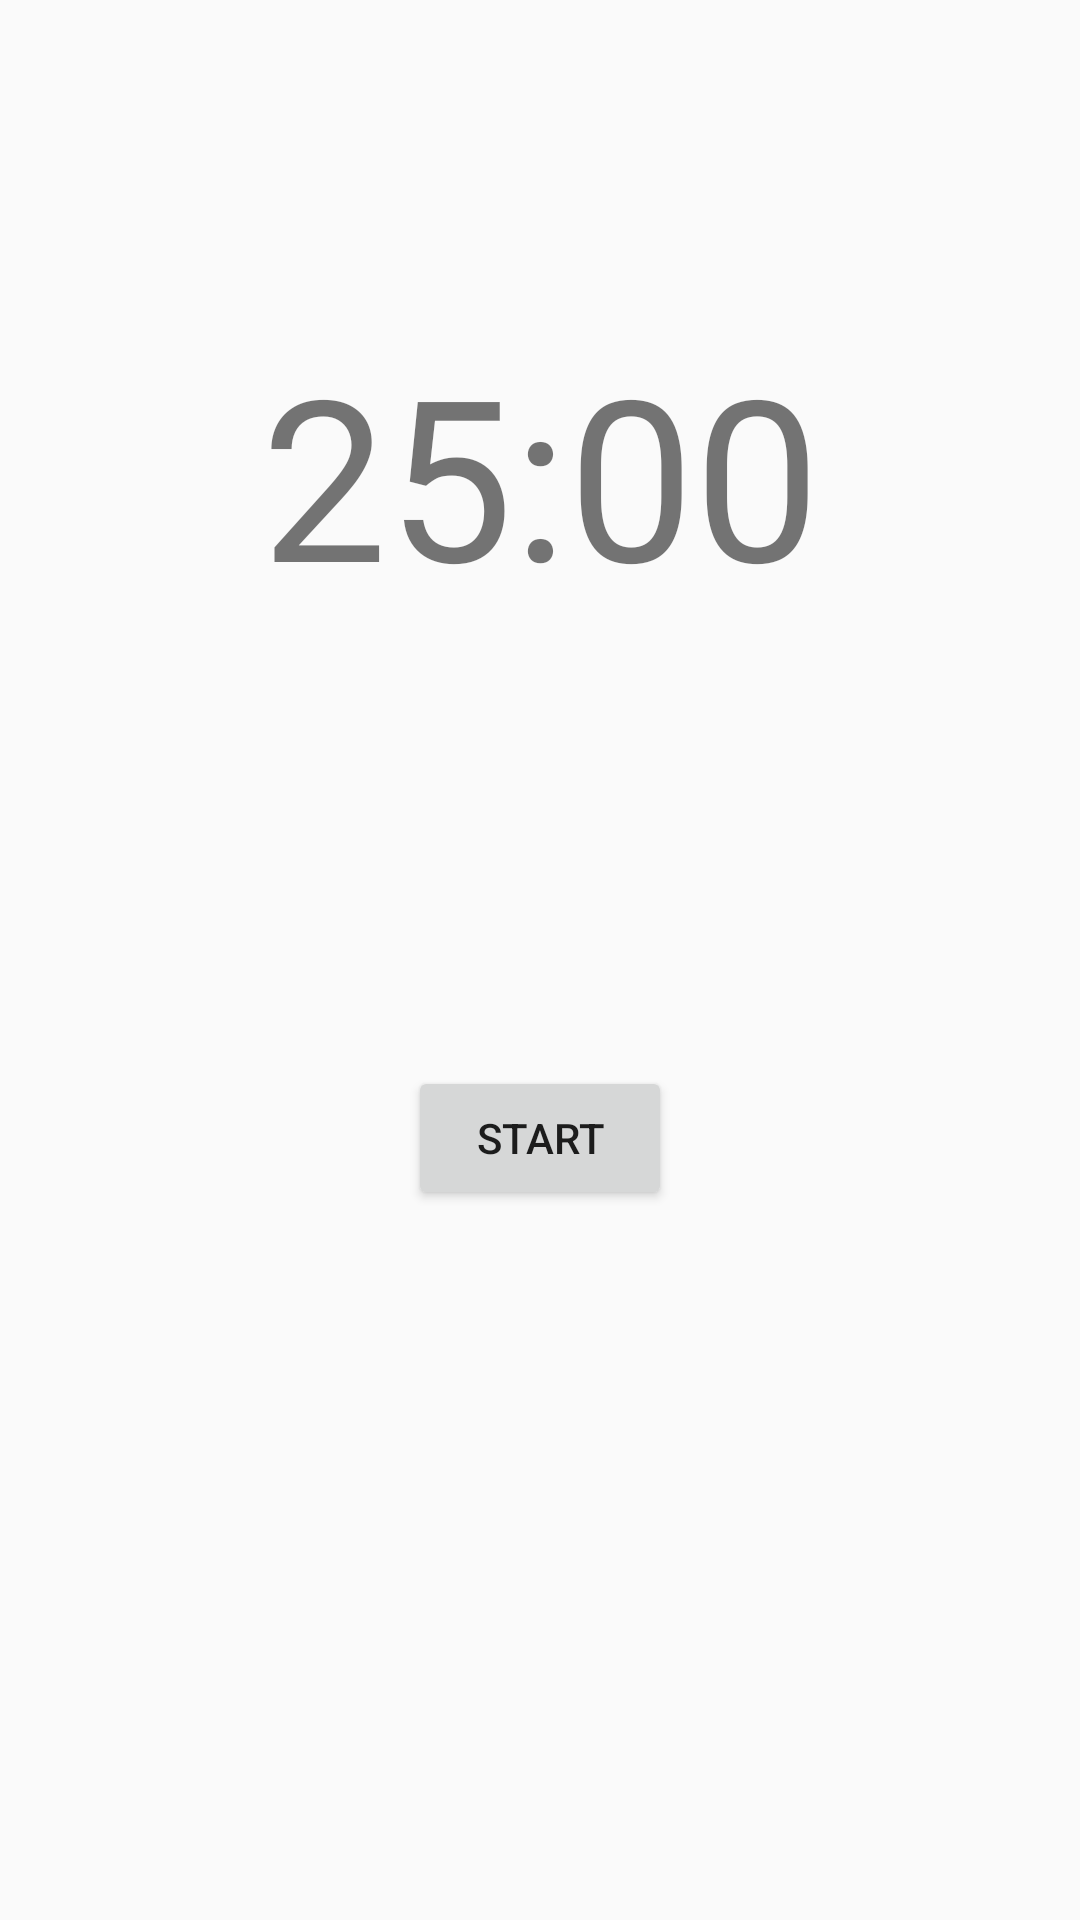

Write the Android layout XML for this screen, with the resource values it uses.
<!-- AndroidManifest.xml: application theme AppTheme -->
<!-- res/layout/activity_main.xml -->
<?xml version="1.0" encoding="utf-8"?>
<androidx.constraintlayout.widget.ConstraintLayout
        xmlns:android="http://schemas.android.com/apk/res/android"
        xmlns:tools="http://schemas.android.com/tools"
        xmlns:app="http://schemas.android.com/apk/res-auto"
        android:layout_width="match_parent"
        android:layout_height="match_parent"
        tools:context=".view.MainActivity">
    <TextView
            android:id="@+id/timer_text"
            android:layout_width="wrap_content"
            android:layout_height="wrap_content"
            android:text="25:00"
            app:layout_constraintBottom_toBottomOf="parent"
            app:layout_constraintLeft_toLeftOf="parent"
            app:layout_constraintRight_toRightOf="parent"
            app:layout_constraintTop_toTopOf="parent" android:textSize="75sp"
            app:layout_constraintVertical_bias="0.2" app:layout_constraintStart_toStartOf="parent"
            app:layout_constraintEnd_toEndOf="parent"/>
    <Button
            android:text="Start"
            android:layout_width="wrap_content"
            android:layout_height="wrap_content" android:id="@+id/start_button"
            app:layout_constraintStart_toStartOf="parent"
            app:layout_constraintEnd_toEndOf="parent" app:layout_constraintTop_toTopOf="parent"
            app:layout_constraintBottom_toBottomOf="parent" app:layout_constraintHorizontal_bias="0.5"
            app:layout_constraintVertical_bias="0.6"/>
    <Button
            android:text="Stop"
            android:layout_width="wrap_content"
            android:layout_height="wrap_content" android:id="@+id/stop_button"
            android:visibility="invisible"
            app:layout_constraintStart_toStartOf="parent" app:layout_constraintTop_toTopOf="parent"
            app:layout_constraintEnd_toEndOf="parent" app:layout_constraintBottom_toBottomOf="parent"
            app:layout_constraintHorizontal_bias="0.5" app:layout_constraintVertical_bias="0.8"/>

    <Button
            android:text="Pause"
            android:layout_width="wrap_content"
            android:layout_height="wrap_content"
            android:id="@+id/pause_button"
            android:visibility="invisible"
            app:layout_constraintTop_toTopOf="parent"
            app:layout_constraintStart_toStartOf="parent"
            app:layout_constraintEnd_toEndOf="parent"
            app:layout_constraintBottom_toBottomOf="parent"
            app:layout_constraintHorizontal_bias="0.498"
            app:layout_constraintVertical_bias="0.6"/>

    <Button
            android:text="Skip"
            android:layout_width="wrap_content"
            android:layout_height="wrap_content" android:id="@+id/skip_button"
            android:visibility="invisible"
            app:layout_constraintStart_toStartOf="parent" app:layout_constraintTop_toTopOf="parent"
            app:layout_constraintBottom_toBottomOf="parent" app:layout_constraintEnd_toEndOf="parent"
            app:layout_constraintHorizontal_bias="0.5" app:layout_constraintVertical_bias="0.7"/>

</androidx.constraintlayout.widget.ConstraintLayout>
<!-- resources referenced by this layout -->
<resources>
  <style name="AppTheme" parent="Theme.AppCompat.Light.DarkActionBar">
          
          <item name="colorPrimary">@color/colorPrimary</item>
          <item name="colorPrimaryDark">@color/colorPrimaryDark</item>
          <item name="colorAccent">@color/colorAccent</item>
      </style>
  <color name="colorPrimary">#d50000</color>
  <color name="colorPrimaryDark">#C00000</color>
  <color name="colorAccent">#03DAC5</color>
</resources>
